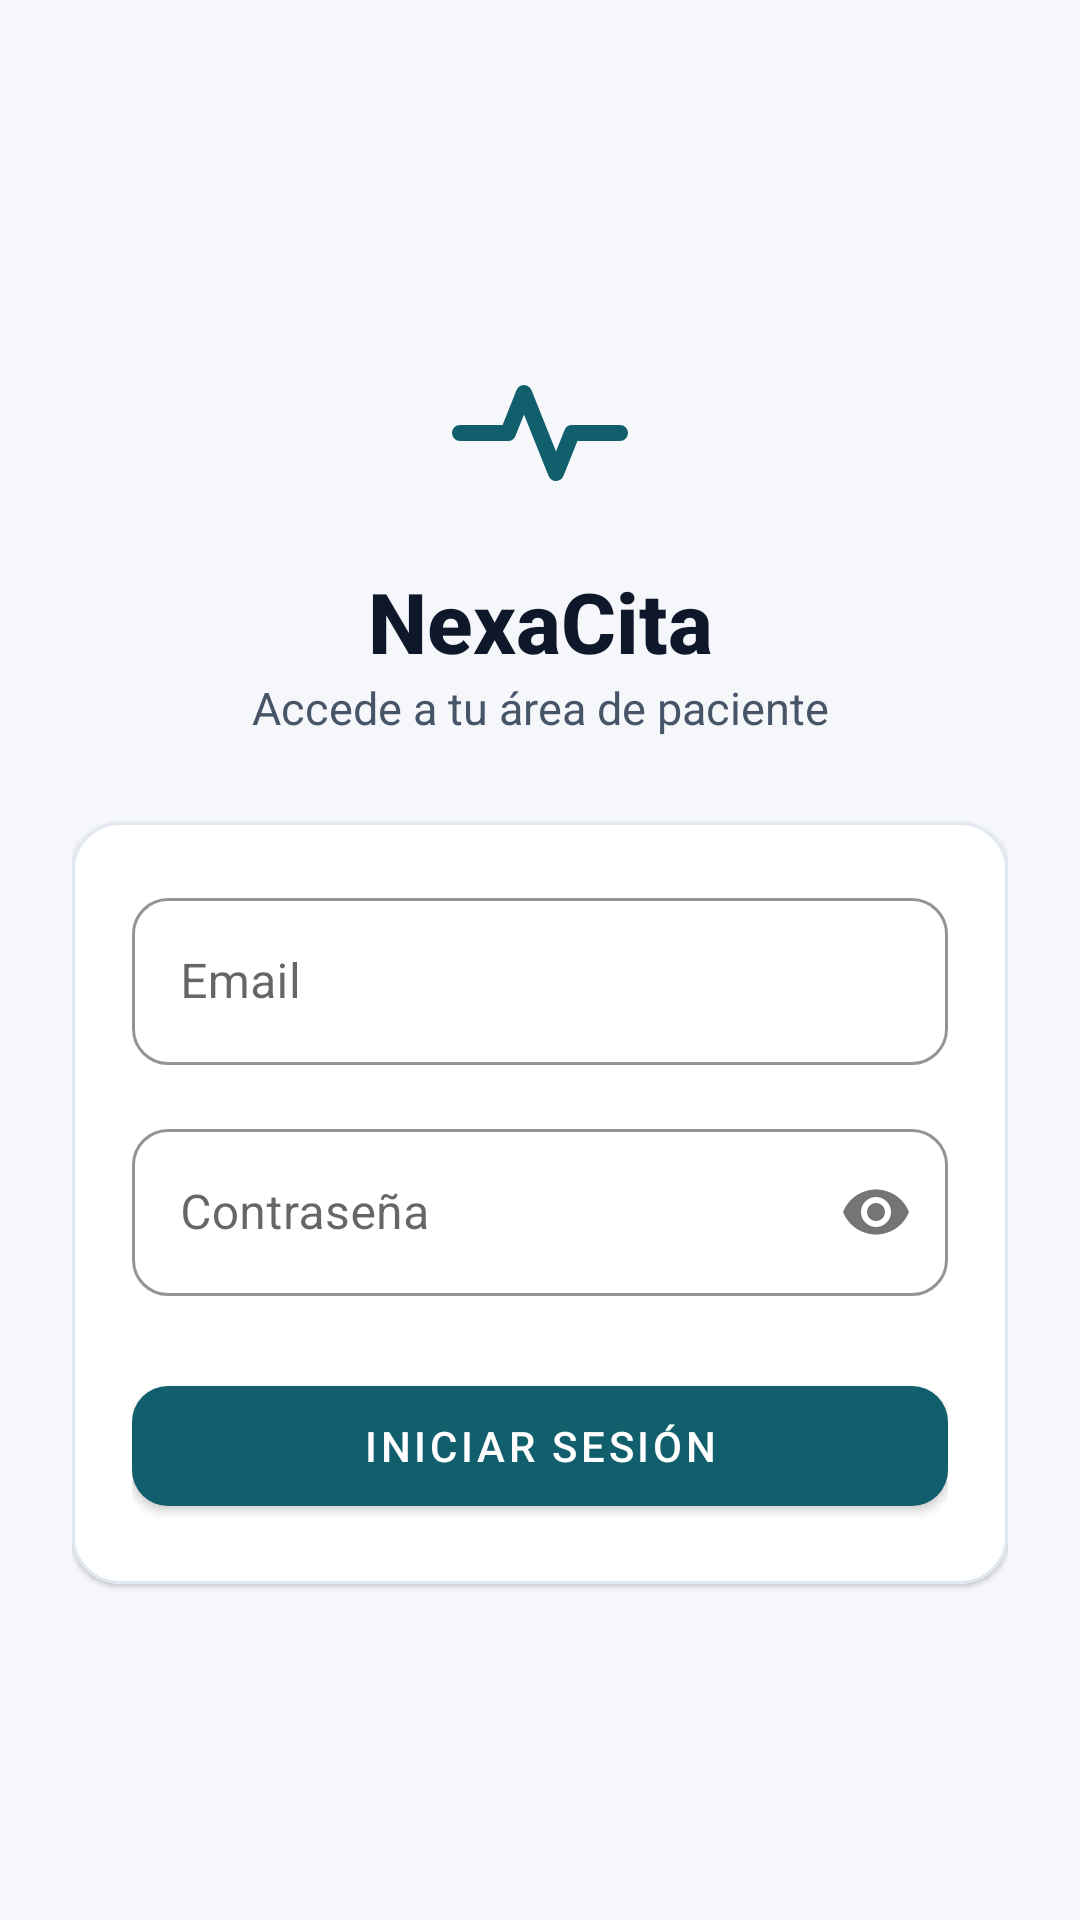

Android layout source for this screen:
<!-- AndroidManifest.xml: activity theme Theme.AppClinica -->
<!-- res/layout/activity_login.xml -->
<?xml version="1.0" encoding="utf-8"?>
<androidx.constraintlayout.widget.ConstraintLayout xmlns:android="http://schemas.android.com/apk/res/android"
    xmlns:app="http://schemas.android.com/apk/res-auto"
    android:layout_width="match_parent"
    android:layout_height="match_parent"
    android:background="@color/color_background"
    android:padding="24dp">

    
    <ImageView
        android:id="@+id/imageLogo"
        android:layout_width="64dp"
        android:layout_height="64dp"
        android:layout_marginBottom="12dp"
        android:contentDescription="@string/logo_desc"
        android:src="@drawable/ic_logo_pulso"
        app:layout_constraintBottom_toTopOf="@id/textViewMarca"
        app:layout_constraintEnd_toEndOf="parent"
        app:layout_constraintStart_toStartOf="parent"
        app:layout_constraintTop_toTopOf="parent"
        app:layout_constraintVertical_chainStyle="packed" />

    <TextView
        android:id="@+id/textViewMarca"
        android:layout_width="wrap_content"
        android:layout_height="wrap_content"
        android:fontFamily="sans-serif-medium"
        android:text="@string/marca_nombre"
        android:textColor="@color/color_text_primary"
        android:textSize="28sp"
        android:textStyle="bold"
        app:layout_constraintBottom_toTopOf="@id/textViewSubtitulo"
        app:layout_constraintEnd_toEndOf="parent"
        app:layout_constraintStart_toStartOf="parent"
        app:layout_constraintTop_toBottomOf="@id/imageLogo" />

    <TextView
        android:id="@+id/textViewSubtitulo"
        android:layout_width="wrap_content"
        android:layout_height="wrap_content"
        android:layout_marginBottom="28dp"
        android:text="@string/login_subtitulo"
        android:textColor="@color/color_text_secondary"
        android:textSize="15sp"
        app:layout_constraintBottom_toTopOf="@id/cardLogin"
        app:layout_constraintEnd_toEndOf="parent"
        app:layout_constraintStart_toStartOf="parent"
        app:layout_constraintTop_toBottomOf="@id/textViewMarca" />

    
    <com.google.android.material.card.MaterialCardView
        android:id="@+id/cardLogin"
        android:layout_width="match_parent"
        android:layout_height="wrap_content"
        app:cardBackgroundColor="@color/color_surface"
        app:cardCornerRadius="16dp"
        app:cardElevation="1dp"
        app:strokeColor="@color/color_border"
        app:strokeWidth="1dp"
        app:layout_constraintBottom_toBottomOf="parent"
        app:layout_constraintEnd_toEndOf="parent"
        app:layout_constraintStart_toStartOf="parent"
        app:layout_constraintTop_toBottomOf="@id/textViewSubtitulo">

        <LinearLayout
            android:layout_width="match_parent"
            android:layout_height="wrap_content"
            android:orientation="vertical"
            android:padding="20dp">

            <com.google.android.material.textfield.TextInputLayout
                android:id="@+id/inputLayoutEmail"
                style="@style/Widget.MaterialComponents.TextInputLayout.OutlinedBox"
                android:layout_width="match_parent"
                android:layout_height="wrap_content"
                android:hint="@string/login_email_hint"
                app:boxCornerRadiusBottomEnd="12dp"
                app:boxCornerRadiusBottomStart="12dp"
                app:boxCornerRadiusTopEnd="12dp"
                app:boxCornerRadiusTopStart="12dp"
                app:boxStrokeColor="@color/color_primary"
                app:hintTextColor="@color/color_primary">

                <com.google.android.material.textfield.TextInputEditText
                    android:id="@+id/editTextEmail"
                    android:layout_width="match_parent"
                    android:layout_height="wrap_content"
                    android:autofillHints="emailAddress"
                    android:inputType="textEmailAddress"
                    android:minHeight="48dp"
                    android:textColor="@color/color_text_primary" />
            </com.google.android.material.textfield.TextInputLayout>

            <com.google.android.material.textfield.TextInputLayout
                android:id="@+id/inputLayoutPassword"
                style="@style/Widget.MaterialComponents.TextInputLayout.OutlinedBox"
                android:layout_width="match_parent"
                android:layout_height="wrap_content"
                android:layout_marginTop="16dp"
                android:hint="@string/login_password_hint"
                app:boxCornerRadiusBottomEnd="12dp"
                app:boxCornerRadiusBottomStart="12dp"
                app:boxCornerRadiusTopEnd="12dp"
                app:boxCornerRadiusTopStart="12dp"
                app:boxStrokeColor="@color/color_primary"
                app:hintTextColor="@color/color_primary"
                app:passwordToggleEnabled="true">

                <com.google.android.material.textfield.TextInputEditText
                    android:id="@+id/editTextPassword"
                    android:layout_width="match_parent"
                    android:layout_height="wrap_content"
                    android:autofillHints="password"
                    android:inputType="textPassword"
                    android:minHeight="48dp"
                    android:textColor="@color/color_text_primary" />
            </com.google.android.material.textfield.TextInputLayout>

            
            <com.google.android.material.button.MaterialButton
                android:id="@+id/buttonLogin"
                android:layout_width="match_parent"
                android:layout_height="52dp"
                android:layout_marginTop="24dp"
                android:text="@string/login_boton"
                android:textColor="@color/color_on_primary"
                app:backgroundTint="@color/color_primary"
                app:cornerRadius="12dp" />
        </LinearLayout>
    </com.google.android.material.card.MaterialCardView>

</androidx.constraintlayout.widget.ConstraintLayout>
<!-- resources referenced by this layout -->
<resources>
  <color name="color_background">#F5F7FA</color>
  <color name="color_border">#E2E8F0</color>
  <color name="color_on_primary">#FFFFFF</color>
  <color name="color_primary">#115E6D</color>
  <color name="color_surface">#FFFFFF</color>
  <color name="color_text_primary">#0F172A</color>
  <color name="color_text_secondary">#475569</color>
  <!-- drawable ic_logo_pulso (drawable) -->
  <?xml version="1.0" encoding="utf-8"?>
  <vector xmlns:android="http://schemas.android.com/apk/res/android"
      android:width="48dp"
      android:height="48dp"
      android:viewportWidth="24"
      android:viewportHeight="24"
      android:tint="@color/color_primary">
      <path
          android:pathData="M22,12h-6l-2,5 -4,-10 -2,5H2"
          android:strokeColor="@android:color/white"
          android:strokeWidth="2"
          android:strokeLineCap="round"
          android:strokeLineJoin="round" />
  </vector>
  <string name="login_boton">Iniciar Sesión</string>
  <string name="login_email_hint">Email</string>
  <string name="login_password_hint">Contraseña</string>
  <string name="login_subtitulo">Accede a tu área de paciente</string>
  <string name="logo_desc">Logotipo de NexaCita</string>
  <string name="marca_nombre">NexaCita</string>
  <style name="Theme.AppClinica" parent="Theme.MaterialComponents.Light.NoActionBar">
          <item name="colorPrimary">@color/color_primary</item>
          <item name="colorPrimaryVariant">@color/color_primary_pressed</item>
          <item name="colorOnPrimary">@color/color_on_primary</item>
          <item name="colorSecondary">@color/color_primary</item>
          <item name="colorSecondaryVariant">@color/color_primary_pressed</item>
          <item name="colorOnSecondary">@color/color_on_primary</item>
  
          <item name="android:colorPrimary">@color/color_primary</item>
          <item name="android:colorAccent">@color/color_primary</item>
          <item name="android:windowBackground">@color/color_background</item>
          <item name="android:statusBarColor">@color/color_surface_dark</item>
          <item name="android:textColorPrimary">@color/color_text_primary</item>
  
          
          <item name="android:forceDarkAllowed" tools:targetApi="29">false</item>
      </style>
  <color name="color_primary_pressed">#0A4A56</color>
  <color name="color_surface_dark">#0B3A44</color>
</resources>
